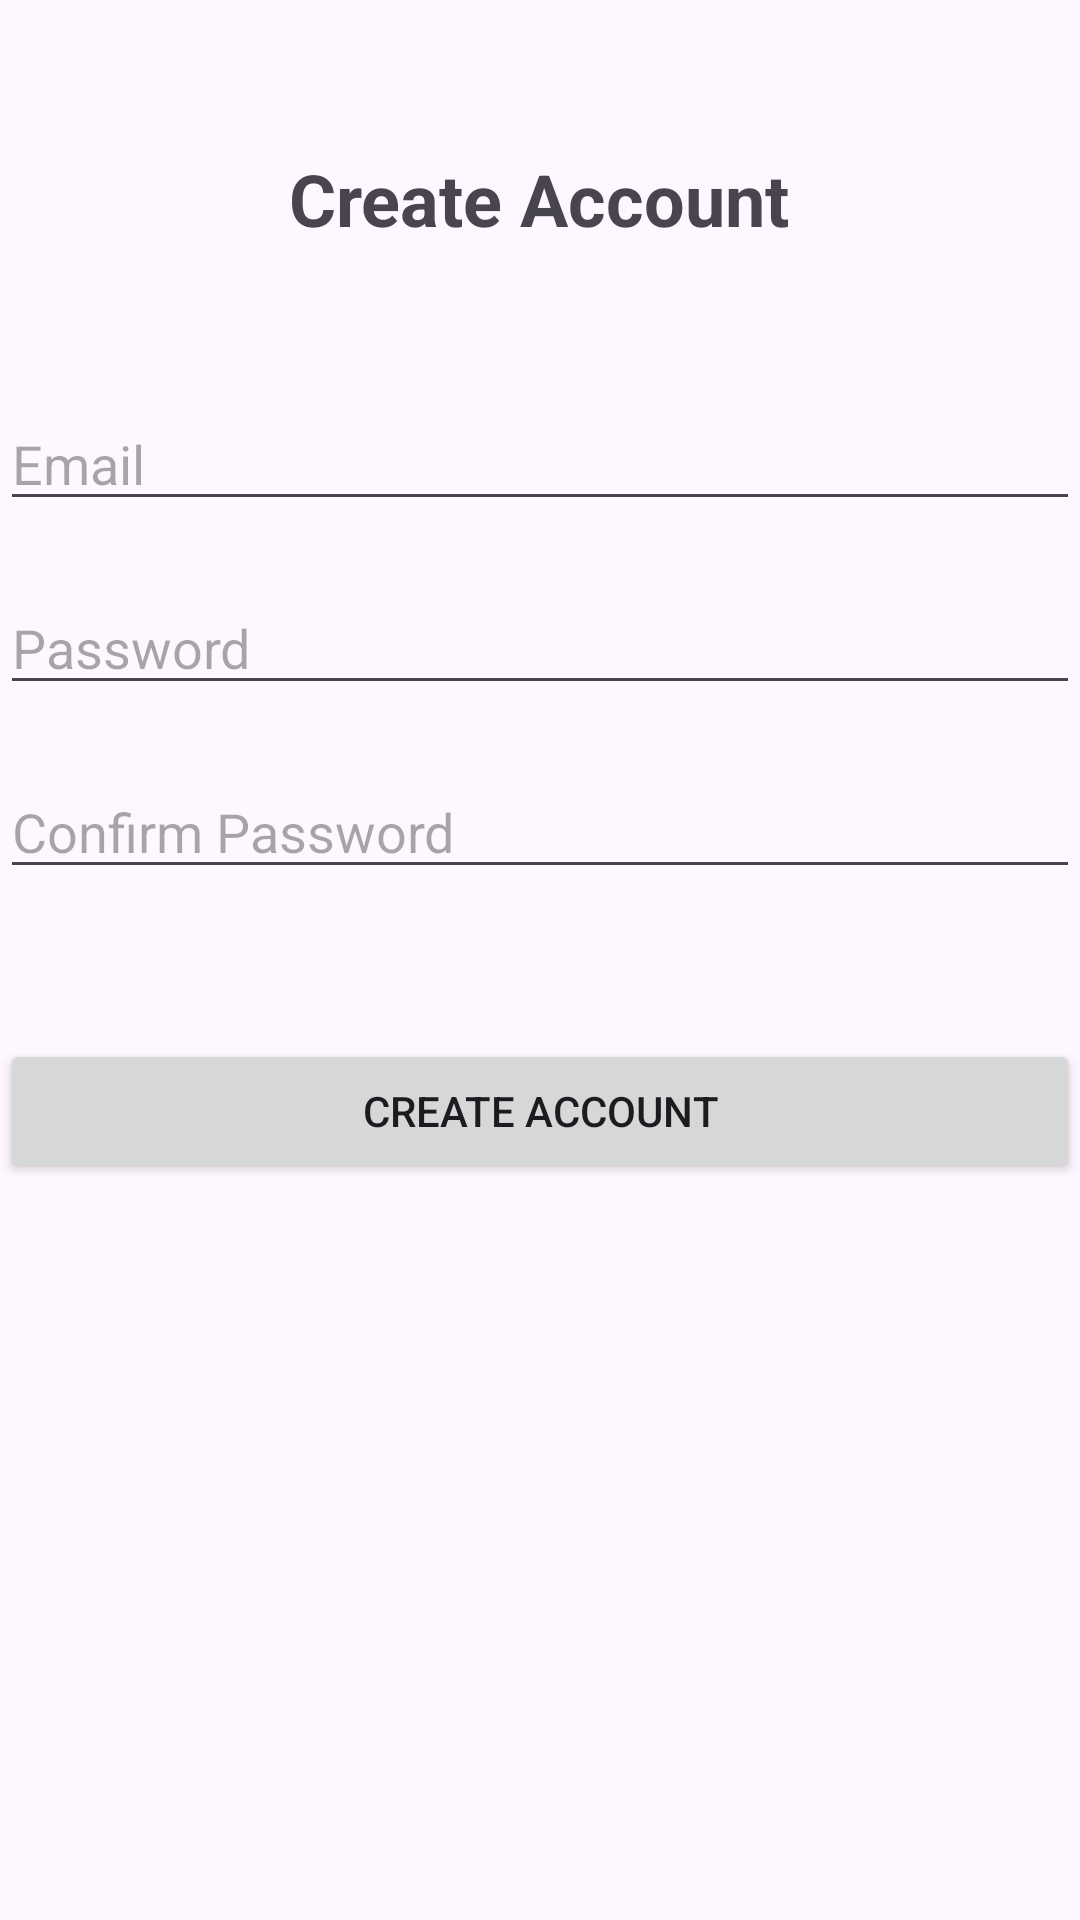

Here is an Android app screen rendered from its layout file. Give the layout XML and the strings, colors and styles it references.
<!-- AndroidManifest.xml: application theme Theme.Foot_news -->
<!-- res/layout/activity_main9.xml -->
<?xml version="1.0" encoding="utf-8"?>
<LinearLayout xmlns:android="http://schemas.android.com/apk/res/android"
    xmlns:app="http://schemas.android.com/apk/res-auto"
    xmlns:tools="http://schemas.android.com/tools"
    android:layout_width="match_parent"
    android:layout_height="match_parent"
    android:orientation="vertical"
    android:background="@drawable/bg3">

    <TextView
        android:id="@+id/textViewTitle"
        android:layout_width="wrap_content"
        android:layout_height="wrap_content"
        android:layout_gravity="center"
        android:layout_marginTop="50dp"
        android:text="Create Account"
        android:textSize="24sp"
        android:textStyle="bold" />

    <EditText
        android:id="@+id/editTextEmail"
        android:layout_width="match_parent"
        android:layout_height="wrap_content"
        android:layout_marginTop="50dp"
        android:hint="Email"
        android:inputType="textEmailAddress" />

    <EditText
        android:id="@+id/editTextPassword"
        android:layout_width="match_parent"
        android:layout_height="wrap_content"
        android:layout_marginTop="20dp"
        android:hint="Password"
        android:inputType="textPassword" />

    <EditText
        android:id="@+id/editTextConfirmPassword"
        android:layout_width="match_parent"
        android:layout_height="wrap_content"
        android:layout_marginTop="20dp"
        android:hint="Confirm Password"
        android:inputType="textPassword" />

    <Button
        android:id="@+id/buttonCreat"
        android:layout_width="match_parent"
        android:layout_height="wrap_content"
        android:layout_marginTop="50dp"
        android:text="Create Account" />

</LinearLayout>
<!-- resources referenced by this layout -->
<resources>
  <style name="Theme.Foot_news" parent="Base.Theme.Foot_news" />
  <style name="Base.Theme.Foot_news" parent="Theme.Material3.DayNight.NoActionBar">
          
          
      </style>
</resources>
